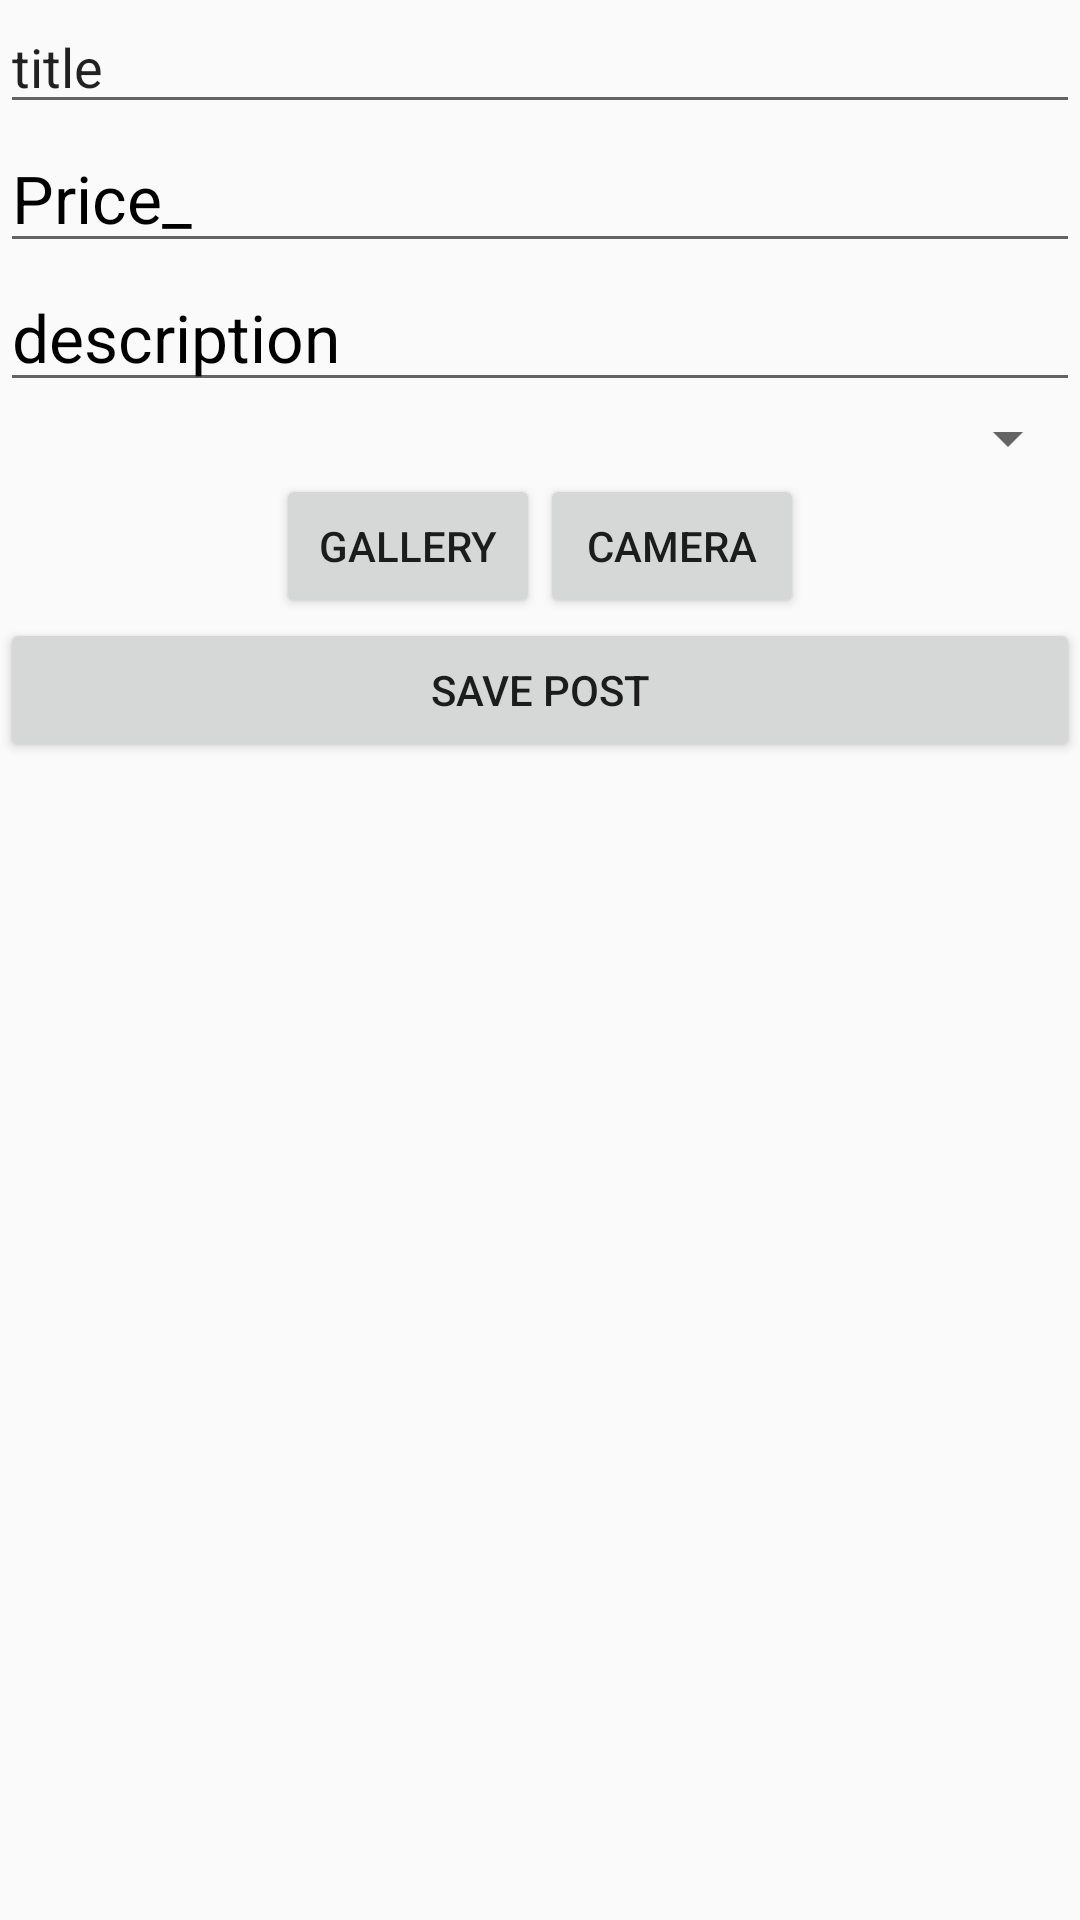

Reconstruct the res/layout file that produces this screen, plus the resources it refers to.
<!-- AndroidManifest.xml: application theme AppTheme -->
<!-- res/layout/fragment_add_post.xml -->
<?xml version="1.0" encoding="utf-8"?>
<FrameLayout xmlns:android="http://schemas.android.com/apk/res/android"
    xmlns:tools="http://schemas.android.com/tools"
    android:layout_width="match_parent"
    android:layout_height="match_parent"
    xmlns:app="http://schemas.android.com/apk/res-auto"
    tools:context=".ViewFragments.AddPostFragment">

    <LinearLayout
        android:layout_width="match_parent"
        android:layout_height="wrap_content"
        android:orientation="vertical">

        <EditText
            android:id="@+id/et_addpost_title"
            android:layout_width="match_parent"
            android:layout_height="wrap_content"
            android:text="title" />

        <EditText
            android:id="@+id/et_addpost_price"
            style="@style/DetailInfoStyle"
            android:layout_width="match_parent"
            android:layout_height="wrap_content"
            android:text="Price_" />

        <EditText
            android:id="@+id/et_addpost_description"
            style="@style/DetailInfoStyle"
            android:layout_width="match_parent"
            android:layout_height="wrap_content"
            android:text="description" />

        <Spinner
            android:layout_width="match_parent"
            android:layout_height="wrap_content"
            android:id="@+id/spnr_categories"
            />

        <GridView
            android:id="@+id/images_grid"
            android:layout_width="match_parent"
            android:layout_height="match_parent"
            android:gravity="center"
            android:columnWidth="100dp"
            android:numColumns="auto_fit"
            android:verticalSpacing="24dp"
            android:horizontalSpacing="10dp"
            android:stretchMode="spacingWidthUniform"
            />

        <LinearLayout
            android:layout_width="wrap_content"
            android:layout_height="wrap_content"
            android:orientation="horizontal"
            android:layout_gravity="center"
            >
            <Button
                android:layout_width="wrap_content"
                android:layout_height="wrap_content"
                android:id="@+id/btn_gallery"
                android:drawableTop="@drawable/ic_image_gallery"
                android:text="Gallery"
                />
            <Button
                android:layout_width="wrap_content"
                android:layout_height="wrap_content"
                android:id="@+id/btn_camera"
                android:drawableTop="@drawable/ic_camera"
                android:text="Camera"
                />
        </LinearLayout>
        <Button
            android:layout_width="match_parent"
            android:layout_height="wrap_content"
            android:text="Save Post"
            android:id="@+id/btn_save_post" />
    </LinearLayout>
</FrameLayout>
<!-- resources referenced by this layout -->
<resources>
  <style name="DetailInfoStyle">
          <item name="android:textSize">22sp</item>
          <item name="android:textColor">@color/black</item>
      </style>
  <style name="AppTheme" parent="Theme.AppCompat.Light.NoActionBar">
          
          <item name="colorPrimary">@color/colorGreen</item>
          <item name="colorPrimaryDark">@color/colorDarkGreen</item>
          <item name="colorAccent">@color/colorBlueGray</item>
      </style>
  <color name="black">#000000</color>
  <color name="colorGreen">#C4DC5D</color>
  <color name="colorDarkGreen">#A3C70B</color>
  <color name="colorBlueGray">#799499</color>
</resources>
